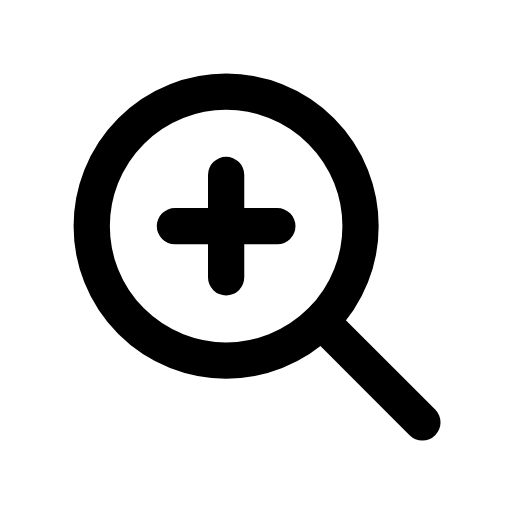
t = 0.00 s
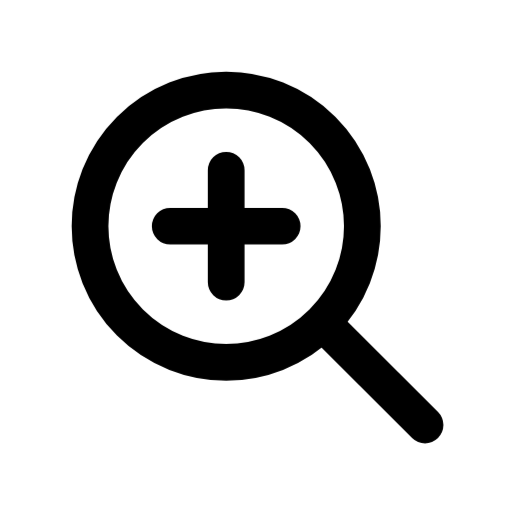
t = 0.07 s
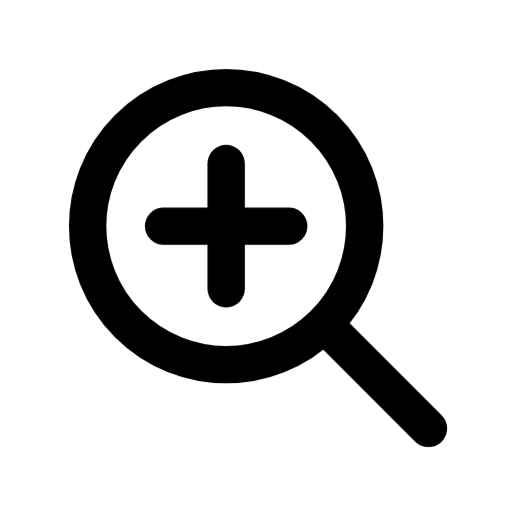
t = 0.14 s
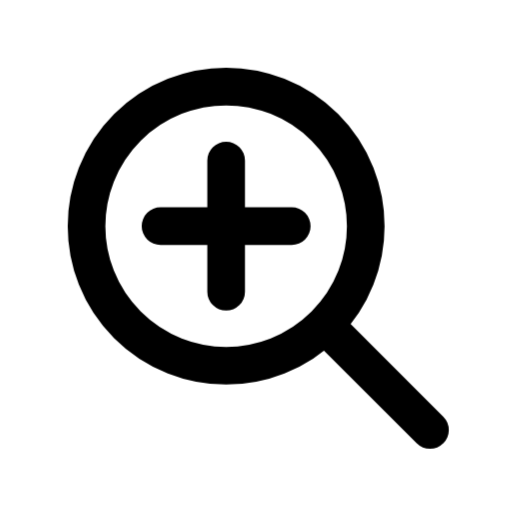
t = 0.19 s
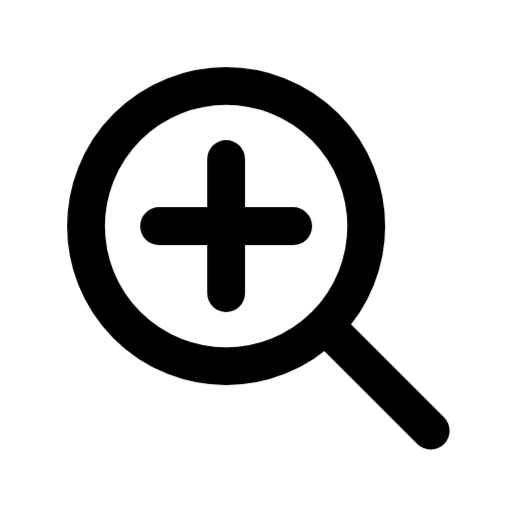
t = 0.29 s
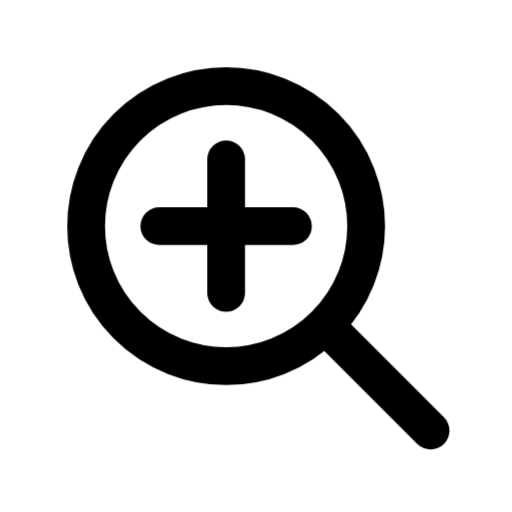
t = 0.34 s

The animated SVG that drew these frames (rendered in a browser with its animation timeline set to each time). Animation: 1 CSS @keyframes rule; one cycle of 0.34 s.

<svg xmlns="http://www.w3.org/2000/svg" class="mu-icon mu-ic-zoom-in" width="24" height="24" viewBox="0 0 24 24">
<!-- MetalUI icon: Zoom In. Hover: the plus is magnified: it grows more than the lens. Press (:active or data-state="press"): the lens swells one step in. Reduced motion: static. -->
<style>
.mu-icon{--sw:1.7;--k-spring:linear(0,0.0117,0.0435,0.0909,0.1499,0.217,0.2892,0.3637,0.4386,0.512,0.5826,0.6494,0.7114,0.7683,0.8196,0.8654,0.9056,0.9403,0.9698,0.9944,1.0145,1.0305,1.0428,1.0518,1.0579,1.0616,1.0632,1.063,1.0615,1.0588,1.0554,1.0513,1.0468,1.0422,1.0374,1.0327,1.0282,1.0238,1.0198,1.0161,1.0127,1.0096,1.007,1.0046,1);--k-soft:linear(0,0.0063,0.0235,0.0493,0.0818,0.1194,0.1605,0.2042,0.2492,0.2949,0.3406,0.3856,0.4297,0.4723,0.5133,0.5525,0.5898,0.625,0.6581,0.6892,0.7181,0.745,0.77,0.793,0.8142,0.8337,0.8515,0.8678,0.8826,0.896,0.9082,0.9192,0.9291,0.938,0.9459,0.953,0.9594,0.965,0.97,0.9745,0.9784,0.9818,0.9848,0.9874,1);--k-dur:.46s;flex:none;overflow:visible;fill:none;stroke:currentColor;stroke-width:var(--sw);stroke-linecap:round;stroke-linejoin:round}
.mu-icon *{transform-box:view-box}
.mu-icon .f{fill:currentColor;fill-opacity:calc(var(--duo,.14) * var(--mu-duo-k,1))}
.mu-icon .s{fill:currentColor;stroke:none}
.mu-icon .d{fill:currentColor;fill-opacity:calc(var(--duo,.14) * var(--mu-duo-k,1));stroke:none}
@media (prefers-reduced-motion:no-preference){
.mu-icon *{transition:transform var(--k-dur) var(--k-spring) var(--dl,0s),opacity .2s ease var(--dl,0s),d var(--k-dur) var(--k-spring) var(--dl,0s),stroke-dashoffset var(--k-dur) var(--k-spring) var(--dl,0s),fill-opacity .2s ease}
}
svg.mu-icon .sg{transform-origin:10.6px 10.6px}
@media (prefers-reduced-motion:no-preference){svg.mu-icon:is(:hover,[data-state~="hover"]) .pm{d:path("M7.62 10.6h5.96M10.6 7.62v5.96")} svg.mu-icon:is(:hover,[data-state~="hover"]) .sg{transform:scale(1.04)} svg.mu-icon:is(:active,[data-state~="press"]) .sg{animation:zi-p .34s cubic-bezier(.3,0,.2,1)} @keyframes zi-p{40%{transform:scale(1.14)}}}</style>
<g class="sg"><circle class="lens" cx="10.6" cy="10.6" r="6.3"/><path class="hdl" d="M15.2 15.2 19.8 19.8"/><path class="pm" d="M8.2 10.6h4.8M10.6 8.2v4.8"/></g>
</svg>
